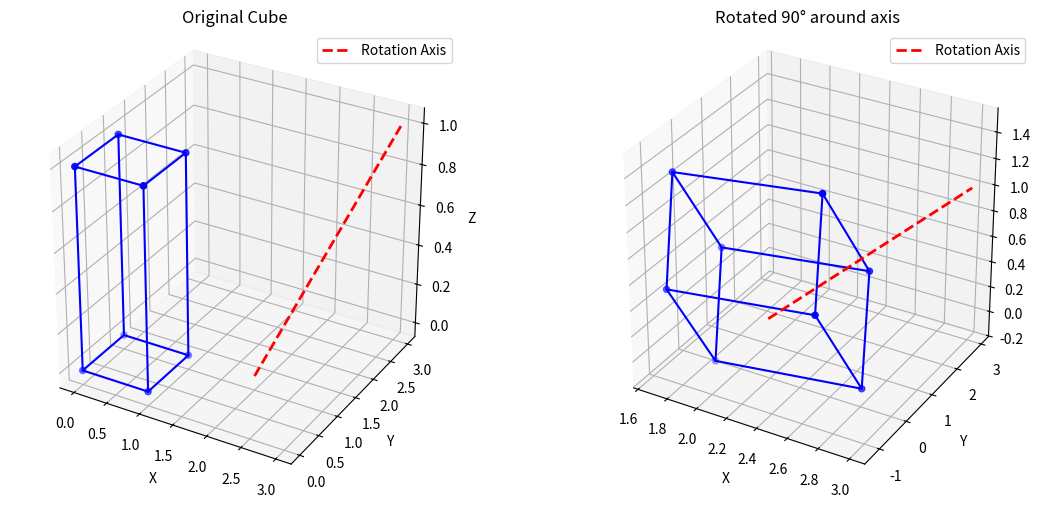

Write the Python code that produced this figure.
import numpy as np
import matplotlib.pyplot as plt
from mpl_toolkits.mplot3d import Axes3D

def plot_cube(vertices, edges, axis_line=None, ax=None, title=""):
    """Plot cube and rotation axis"""
    if ax is None:
        fig = plt.figure()
        ax = fig.add_subplot(111, projection='3d')
    # Plot vertices (only the first 3 columns for X, Y, Z)
    ax.scatter(vertices[:, 0], vertices[:, 1], vertices[:, 2], color='blue')
    # Plot edges
    for edge in edges:
        ax.plot([vertices[edge[0], 0], vertices[edge[1], 0]],
                [vertices[edge[0], 1], vertices[edge[1], 1]],
                [vertices[edge[0], 2], vertices[edge[1], 2]], 'b-')

    # Plot rotation axis
    if axis_line is not None:
        ax.plot([axis_line[0], axis_line[3]],
                [axis_line[1], axis_line[4]],
                [axis_line[2], axis_line[5]], 'r--', linewidth=2, label='Rotation Axis')
    ax.legend()
    ax.set_xlabel('X')
    ax.set_ylabel('Y')
    ax.set_zlabel('Z')
    ax.set_title(title)

    # Set equal aspect ratio
    ax.set_box_aspect([1, 1, 1])
    return ax

def translate_matrix(tx, ty, tz):
    """Create translation matrix"""
    return np.array([
        [1, 0, 0, tx],
        [0, 1, 0, ty],
        [0, 0, 1, tz],
        [0, 0, 0, 1]
    ])

def rotate_x_matrix(angle):
    """Create rotation matrix for x-axis in radians"""
    return np.array([
        [1, 0, 0, 0],
        [0, np.cos(angle), -np.sin(angle), 0],
        [0, np.sin(angle), np.cos(angle), 0],
        [0, 0, 0, 1]
    ])

def rotate_y_matrix(angle):
    """Create rotation matrix for y-axis in radians"""
    return np.array([
        [np.cos(angle), 0, np.sin(angle), 0],
        [0, 1, 0, 0],
        [np.sin(angle), 0, np.cos(angle), 0],
        [0, 0, 0, 1]
    ])

def rotate_z_matrix(angle):
    """Create rotation matrix for z-axis in radians"""
    return np.array([
        [np.cos(angle), -np.sin(angle), 0, 0],
        [np.sin(angle), np.cos(angle), 0, 0],
        [0, 0, 1, 0],
        [0, 0, 0, 1]
    ])

def arbitrary_rotation_matrix(x1, y1, z1, x2, y2, z2, angle):
    # Convert angle to radians
    angle = np.radians(angle)

    # Normalize the axis of rotation
    v = np.sqrt((x2 - x1)**2 + (y2 - y1)**2 + (z2 - z1)**2)
    a = (x2 - x1) / v
    b = (y2 - y1) / v
    c = (z2 - z1) / v

    # Step 1: Translate to the origin
    T1 = translate_matrix(-x1, -y1, -z1)

    # Step 2: Rotation about the axis
    cos_angle = np.cos(angle)
    sin_angle = np.sin(angle)
    
    # Construct the rotation matrix for the arbitrary axis
    R = np.array([
        [cos_angle + a**2 * (1 - cos_angle), a * b * (1 - cos_angle) - c * sin_angle, a * c * (1 - cos_angle) + b * sin_angle, 0],
        [b * a * (1 - cos_angle) + c * sin_angle, cos_angle + b**2 * (1 - cos_angle), b * c * (1 - cos_angle) - a * sin_angle, 0],
        [c * a * (1 - cos_angle) - b * sin_angle, c * b * (1 - cos_angle) + a * sin_angle, cos_angle + c**2 * (1 - cos_angle), 0],
        [0, 0, 0, 1]
    ])

    # Step 3: Inverse translation to return to original position
    T2 = translate_matrix(x1, y1, z1)

    # Final rotation matrix
    rotation_matrix = T2 @ R @ T1
    return rotation_matrix

def create_cube():
    """Create vertices and edges of a cube"""
    vertices = np.array([
        [0, 0, 0, 1],
        [1, 0, 0, 1],
        [1, 1, 0, 1],
        [0, 1, 0, 1],
        [0, 0, 1, 1],
        [1, 0, 1, 1],
        [1, 1, 1, 1],
        [0, 1, 1, 1]
    ])
    edges = [
        [0, 1], [1, 2], [2, 3], [3, 0],
        [4, 5], [5, 6], [6, 7], [7, 4],
        [0, 4], [1, 5], [2, 6], [3, 7]
    ]
    return vertices, edges

def transform_vertices(vertices, matrix):
    """Transform vertices using matrix multiplication"""
    transformed = (matrix @ vertices.T).T  # Apply the transformation matrix
    return transformed[:, :3]  # Only take the first three columns (X, Y, Z)

def main():
    # Create cube
    vertices, edges = create_cube()

    # Define rotation axis and angle
    x1, y1, z1 = [2, 1, 0]  # First point of axis
    x2, y2, z2 = [3, 3, 1]  # Second point of axis
    angle = 90  # degrees

    # Get composite transformation matrix
    composite = arbitrary_rotation_matrix(x1, y1, z1, x2, y2, z2, angle)

    # Transform vertices using matrix multiplication
    transformed_vertices = transform_vertices(vertices, composite)
    print(transformed_vertices)

    # Visualization
    fig = plt.figure(figsize=(12, 5))

    # Original cube
    ax1 = fig.add_subplot(121, projection='3d')
    plot_cube(vertices, edges, [x1, y1, z1, x2, y2, z2], ax1, "Original Cube")

    # Transformed cube
    ax2 = fig.add_subplot(122, projection='3d')
    plot_cube(transformed_vertices, edges, [x1, y1, z1, x2, y2, z2], ax2, f"Rotated {angle}° around axis")

    plt.tight_layout()
    plt.show()

if __name__ == "__main__":
    main()
